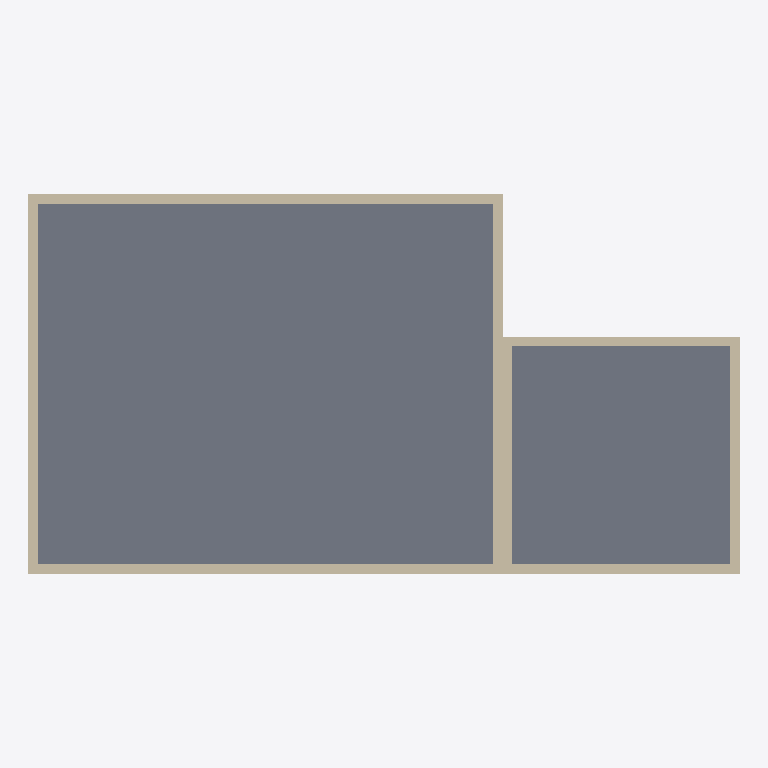
Plan cut of the same IFC building model at storey 'Ground Floor' (level 0.00 m, cut at 1.40 m), seen from above with north up, elements coloured by IFC class: 8 walls (beige), 2 slabs (grey). Cut surfaces are drawn darker.
Extent 15.0 m × 8.0 m × 6.7 m (x, y, z). Storeys (2): Ground Floor at 0.00 m; Level 1 at 3.20 m. Elements (17): 12 IfcWall, 5 IfcSlab.

HEADER;
FILE_DESCRIPTION(('ViewDefinition [CoordinationView]'),'2;1');
FILE_NAME('','2026-07-20T13:41:21',(''),(''),'IfcOpenShell 0.8.5-1c5b825','IfcOpenShell 0.8.5-1c5b825','');
FILE_SCHEMA(('IFC4'));
ENDSEC;
DATA;
#1=IFCPROJECT('0NmqhG5gf6ivd4sVfOv8FD',$,'PunchList AI Demo Building',$,$,$,$,(#10),#5);
#12=IFCSITE('1DMrbzcVHBcA67YVABkXkW',$,'Site',$,$,$,$,$,$,$,$,$,$,$);
#13=IFCBUILDING('2DpAytPGv8fwKPzajUgKWu',$,'Riverside Build',$,$,$,$,$,$,$,$,$);
#16=IFCBUILDINGSTOREY('0_qmj3JsvES9QJFKAPnGW3',$,'Ground Floor',$,$,$,$,$,$,0.0);
#18=IFCBUILDINGSTOREY('25dFNK6wH9O9BPnWvZdJ79',$,'Level 1',$,$,$,$,$,$,3.2);
#156=IFCSLAB('2u9zpCzA19PQz6BqtGmWtg',$,'Ground Floor slab',$,$,#173,#168,$,$);
#174=IFCSLAB('1m6lmpqdbAXPbI0InD7_Lh',$,'Wing slab',$,$,#191,#186,$,$);
#19=IFCWALL('1Nvg3Yr_j9hgpg4Uk82VAA',$,'Main wall 0',$,$,#36,#31,$,$);
#54=IFCWALL('0_9Pzji5bCyxKKjyo9P8at',$,'Main wall 2',$,$,#70,#65,$,$);
#37=IFCWALL('2J8iL_VgH2vx5OguiF7ATF',$,'Main wall 1',$,$,#53,#48,$,$);
#71=IFCWALL('16Pvqw7IH4ahudPvscmAbM',$,'Main wall 3',$,$,#87,#82,$,$);
#105=IFCWALL('2ldpq8_sH11h4jdFlw6x5H',$,'Wing wall 1',$,$,#121,#116,$,$);
#88=IFCWALL('3birxAMVfEhRYPm9bZmvkn',$,'Wing wall 0',$,$,#104,#99,$,$);
#139=IFCWALL('2_wwPKAszDUhZnJhhvPwvk',$,'Wing wall 3',$,$,#155,#150,$,$);
#122=IFCWALL('2DV85RZUr2oAI_37xIcLRn',$,'Wing wall 2',$,$,#138,#133,$,$);
ENDSEC;
